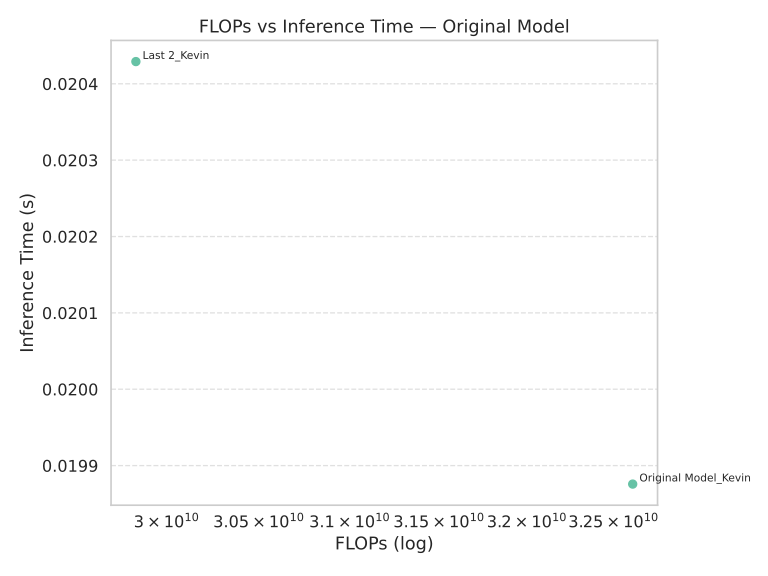

The file beside this chart, header and first rows:
Model, FLOPs, Inference Time (s)
Last 2_Kevin, 29835657216, 0.02043
Original Model_Kevin, 32612155392, 0.01988
